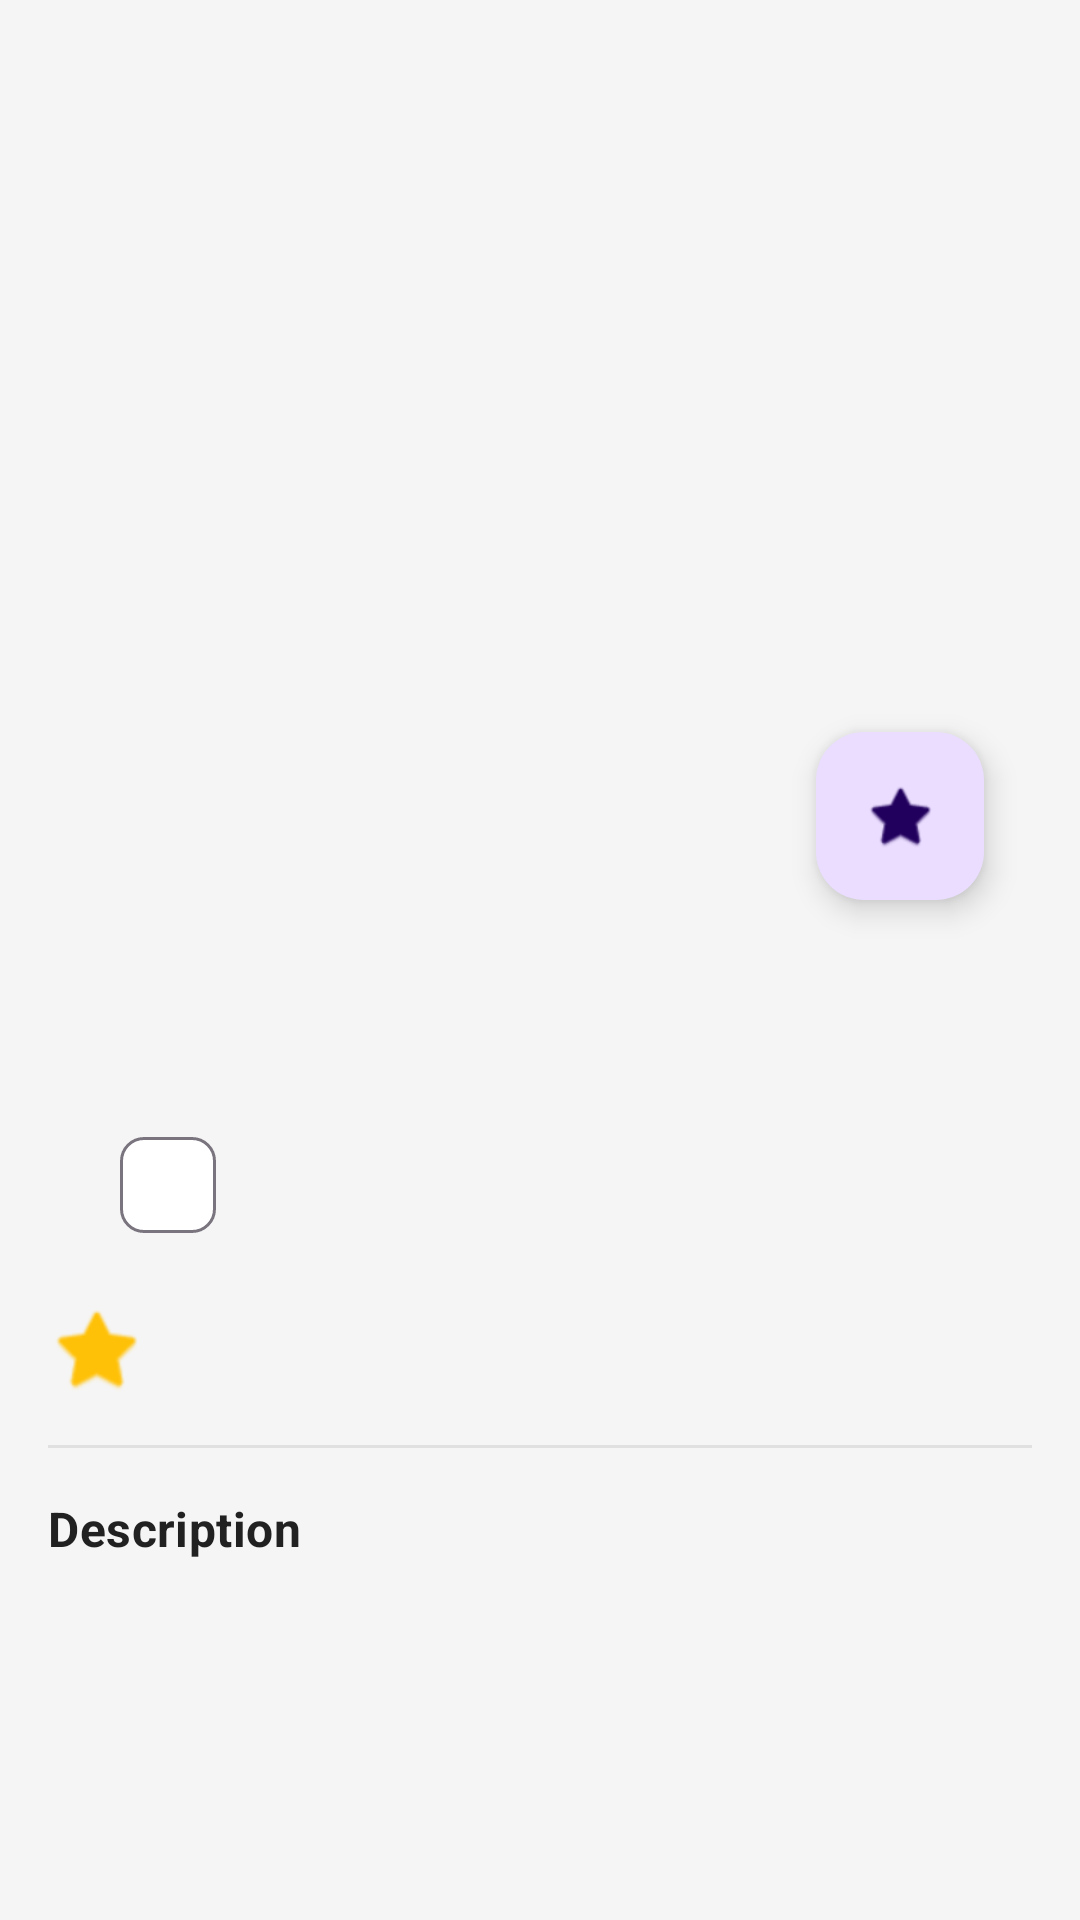

Write the Android layout XML for this screen, with the resource values it uses.
<!-- AndroidManifest.xml: application theme Theme.ProductCatalog -->
<!-- res/layout/fragment_product_detail.xml -->
<?xml version="1.0" encoding="utf-8"?>
<ScrollView xmlns:android="http://schemas.android.com/apk/res/android"
    xmlns:app="http://schemas.android.com/apk/res-auto"
    xmlns:tools="http://schemas.android.com/tools"
    android:layout_width="match_parent"
    android:layout_height="match_parent"
    tools:context=".presentation.ui.productdetail.ProductDetailFragment">

    <androidx.constraintlayout.widget.ConstraintLayout
        android:layout_width="match_parent"
        android:layout_height="wrap_content"
        android:padding="16dp">

        
        <ImageView
            android:id="@+id/productImage"
            android:layout_width="0dp"
            android:layout_height="300dp"
            android:contentDescription="@string/cd_product_image"
            android:scaleType="centerCrop"
            app:layout_constraintEnd_toEndOf="parent"
            app:layout_constraintStart_toStartOf="parent"
            app:layout_constraintTop_toTopOf="parent"
            tools:src="@tools:sample/backgrounds/scenic" />

        
        <com.google.android.material.floatingactionbutton.FloatingActionButton
            android:id="@+id/favoriteFab"
            android:layout_width="wrap_content"
            android:layout_height="wrap_content"
            android:layout_margin="16dp"
            android:contentDescription="@string/add_to_favorites"
            android:src="@android:drawable/btn_star_big_off"
            app:fabSize="mini"
            app:layout_constraintBottom_toBottomOf="@id/productImage"
            app:layout_constraintEnd_toEndOf="@id/productImage" />

        
        <TextView
            android:id="@+id/productTitle"
            android:layout_width="0dp"
            android:layout_height="wrap_content"
            android:layout_marginTop="16dp"
            android:textAppearance="?attr/textAppearanceHeadline5"
            android:textColor="?attr/colorOnSurface"
            app:layout_constraintEnd_toEndOf="parent"
            app:layout_constraintStart_toStartOf="parent"
            app:layout_constraintTop_toBottomOf="@id/productImage"
            tools:text="Fjallraven - Foldsack No. 1 Backpack, Fits 15 Laptops" />

        
        <TextView
            android:id="@+id/productPrice"
            android:layout_width="wrap_content"
            android:layout_height="wrap_content"
            android:layout_marginTop="8dp"
            android:textAppearance="?attr/textAppearanceHeadline4"
            android:textColor="?attr/colorPrimary"
            android:textStyle="bold"
            app:layout_constraintStart_toStartOf="parent"
            app:layout_constraintTop_toBottomOf="@id/productTitle"
            tools:text="$109.95" />

        
        <com.google.android.material.chip.Chip
            android:id="@+id/categoryChip"
            android:layout_width="wrap_content"
            android:layout_height="wrap_content"
            android:layout_marginStart="16dp"
            app:layout_constraintBottom_toBottomOf="@id/productPrice"
            app:layout_constraintStart_toEndOf="@id/productPrice"
            app:layout_constraintTop_toTopOf="@id/productPrice"
            tools:text="men's clothing" />

        
        <LinearLayout
            android:id="@+id/ratingLayout"
            android:layout_width="wrap_content"
            android:layout_height="wrap_content"
            android:layout_marginTop="16dp"
            android:gravity="center_vertical"
            android:orientation="horizontal"
            app:layout_constraintStart_toStartOf="parent"
            app:layout_constraintTop_toBottomOf="@id/productPrice">

            <TextView
                android:id="@+id/ratingText"
                android:layout_width="wrap_content"
                android:layout_height="wrap_content"
                android:drawableStart="@android:drawable/btn_star_big_on"
                android:drawablePadding="8dp"
                android:drawableTint="@color/rating_star"
                android:gravity="center_vertical"
                android:textAppearance="?attr/textAppearanceSubtitle1"
                android:textColor="?android:attr/textColorPrimary"
                tools:text="4.5" />

            <TextView
                android:id="@+id/ratingCount"
                android:layout_width="wrap_content"
                android:layout_height="wrap_content"
                android:layout_marginStart="8dp"
                android:textAppearance="?attr/textAppearanceBody2"
                android:textColor="?android:attr/textColorSecondary"
                tools:text="(120 reviews)" />

        </LinearLayout>

        
        <View
            android:id="@+id/divider"
            android:layout_width="0dp"
            android:layout_height="1dp"
            android:layout_marginTop="16dp"
            android:background="@color/divider"
            app:layout_constraintEnd_toEndOf="parent"
            app:layout_constraintStart_toStartOf="parent"
            app:layout_constraintTop_toBottomOf="@id/ratingLayout" />

        
        <TextView
            android:id="@+id/descriptionTitle"
            android:layout_width="wrap_content"
            android:layout_height="wrap_content"
            android:layout_marginTop="16dp"
            android:text="Description"
            android:textAppearance="?attr/textAppearanceSubtitle1"
            android:textColor="?attr/colorOnSurface"
            android:textStyle="bold"
            app:layout_constraintStart_toStartOf="parent"
            app:layout_constraintTop_toBottomOf="@id/divider" />

        
        <TextView
            android:id="@+id/productDescription"
            android:layout_width="0dp"
            android:layout_height="wrap_content"
            android:layout_marginTop="8dp"
            android:lineSpacingExtra="4dp"
            android:textAppearance="?attr/textAppearanceBody1"
            android:textColor="?attr/colorOnSurface"
            app:layout_constraintEnd_toEndOf="parent"
            app:layout_constraintStart_toStartOf="parent"
            app:layout_constraintTop_toBottomOf="@id/descriptionTitle"
            tools:text="Your perfect pack for everyday use and walks in the forest. Stash your laptop (up to 15 inches) in the padded sleeve, your everyday" />

        
        <ProgressBar
            android:id="@+id/progressBar"
            android:layout_width="wrap_content"
            android:layout_height="wrap_content"
            android:layout_marginTop="32dp"
            android:visibility="gone"
            app:layout_constraintEnd_toEndOf="parent"
            app:layout_constraintStart_toStartOf="parent"
            app:layout_constraintTop_toTopOf="parent"
            tools:visibility="visible" />

        
        <LinearLayout
            android:id="@+id/errorLayout"
            android:layout_width="wrap_content"
            android:layout_height="wrap_content"
            android:layout_marginTop="32dp"
            android:gravity="center"
            android:orientation="vertical"
            android:visibility="gone"
            app:layout_constraintEnd_toEndOf="parent"
            app:layout_constraintStart_toStartOf="parent"
            app:layout_constraintTop_toTopOf="parent">

            <ImageView
                android:layout_width="72dp"
                android:layout_height="72dp"
                android:alpha="0.6"
                android:contentDescription="@string/error_loading_product_detail"
                android:src="@android:drawable/stat_notify_error" />

            <TextView
                android:layout_width="wrap_content"
                android:layout_height="wrap_content"
                android:layout_marginTop="16dp"
                android:text="@string/error_loading_product_detail"
                android:textAppearance="?attr/textAppearanceHeadline6" />

            <com.google.android.material.button.MaterialButton
                android:id="@+id/retryButton"
                android:layout_width="wrap_content"
                android:layout_height="wrap_content"
                android:layout_marginTop="16dp"
                android:text="@string/retry" />

        </LinearLayout>

    </androidx.constraintlayout.widget.ConstraintLayout>

</ScrollView>
<!-- resources referenced by this layout -->
<resources>
  <color name="divider">#FFE0E0E0</color>
  <color name="rating_star">#FFFFC107</color>
  <string name="add_to_favorites">Add to Favorites</string>
  <string name="cd_product_image">Product image</string>
  <string name="error_loading_product_detail">Failed to load product details</string>
  <string name="retry">Retry</string>
  <style name="Theme.ProductCatalog" parent="Theme.Material3.DayNight">
          
          <item name="colorPrimary">@color/primary</item>
          <item name="colorPrimaryVariant">@color/primary_dark</item>
          <item name="colorOnPrimary">@color/white</item>
          
          
          <item name="colorSecondary">@color/secondary</item>
          <item name="colorSecondaryVariant">@color/secondary_dark</item>
          <item name="colorOnSecondary">@color/black</item>
          
          
          <item name="android:statusBarColor" tools:targetApi="l">?attr/colorPrimaryVariant</item>
          
          
          <item name="android:colorBackground">@color/background_light</item>
          <item name="colorSurface">@color/surface</item>
          <item name="colorOnSurface">@color/on_surface</item>
          
          
          <item name="android:textColorPrimary">@color/text_primary</item>
          <item name="android:textColorSecondary">@color/text_secondary</item>
          <item name="android:textColorHint">@color/text_hint</item>
          
          
          <item name="colorError">@color/error</item>
      </style>
  <color name="primary">#FF1976D2</color>
  <color name="primary_dark">#FF0D47A1</color>
  <color name="white">#FFFFFFFF</color>
  <color name="secondary">#FFFF9800</color>
  <color name="secondary_dark">#FFEF6C00</color>
  <color name="black">#FF000000</color>
  <color name="background_light">#FFF5F5F5</color>
  <color name="surface">#FFFFFFFF</color>
  <color name="on_surface">#FF212121</color>
  <color name="text_primary">#FF212121</color>
  <color name="text_secondary">#FF757575</color>
  <color name="text_hint">#FFB0BEC5</color>
  <color name="error">#FFFF5252</color>
</resources>
